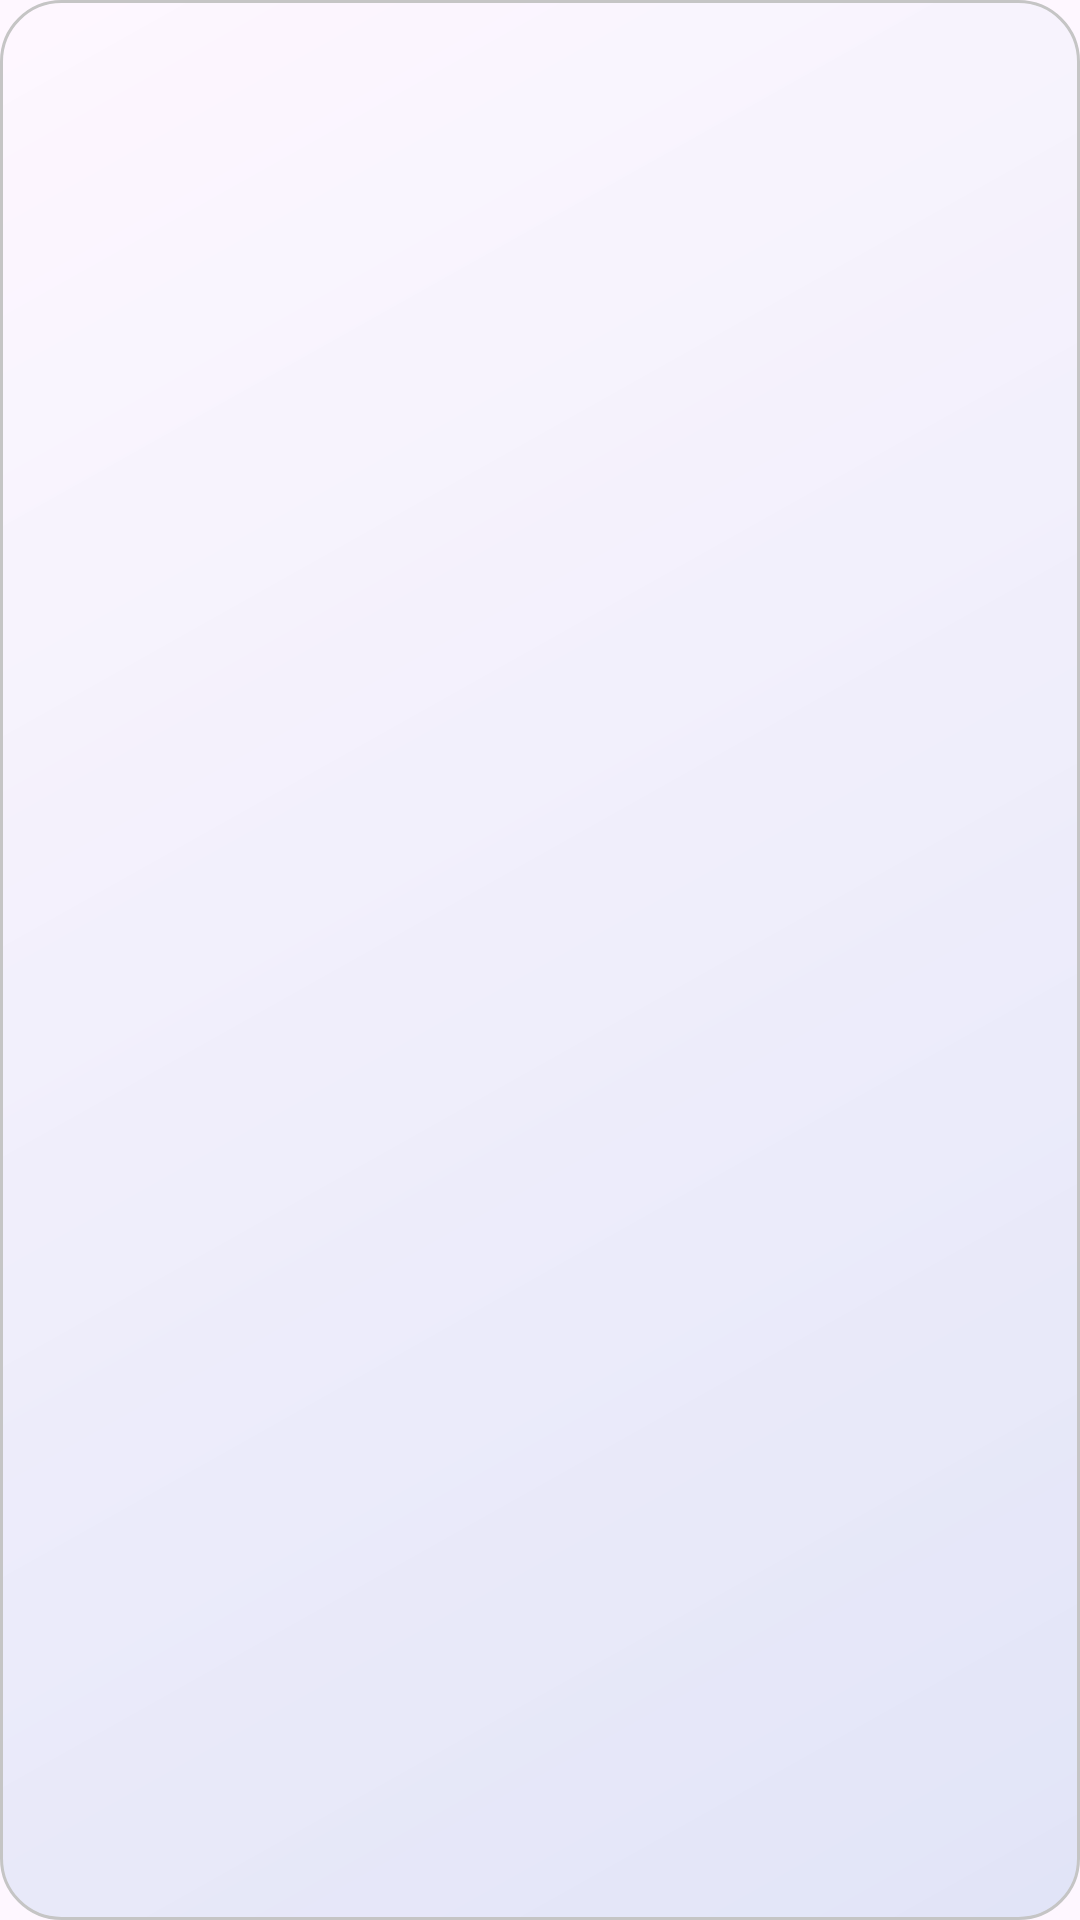

This screen was rendered from an Android layout file. Write that file and the resources it references.
<!-- AndroidManifest.xml: application theme Theme.LCB_Template -->
<!-- res/layout/view_home_recommended_skeleton_card.xml -->
<?xml version="1.0" encoding="utf-8"?>
<LinearLayout xmlns:android="http://schemas.android.com/apk/res/android"
    android:layout_width="306dp"
    android:layout_height="280dp"
    android:layout_marginEnd="12dp"
    android:background="@drawable/bg_home_recommended_card"
    android:orientation="vertical"
    android:paddingHorizontal="12dp">

    <include layout="@layout/view_home_skeleton_compact_row" />
    <include layout="@layout/view_home_skeleton_compact_row" />
    <include layout="@layout/view_home_skeleton_compact_row" />
    <include layout="@layout/view_home_skeleton_compact_row" />
</LinearLayout>
<!-- res/layout/view_home_skeleton_compact_row.xml (included above) -->
<?xml version="1.0" encoding="utf-8"?>
<LinearLayout xmlns:android="http://schemas.android.com/apk/res/android"
    android:layout_width="match_parent"
    android:layout_height="64dp"
    android:gravity="center_vertical"
    android:orientation="horizontal">

    <View
        android:layout_width="52dp"
        android:layout_height="52dp"
        android:background="@drawable/bg_home_skeleton" />

    <LinearLayout
        android:layout_width="0dp"
        android:layout_height="wrap_content"
        android:layout_marginStart="11dp"
        android:layout_weight="1"
        android:orientation="vertical">

        <View
            android:layout_width="match_parent"
            android:layout_height="12dp"
            android:background="@drawable/bg_home_skeleton" />

        <View
            android:layout_width="88dp"
            android:layout_height="10dp"
            android:layout_marginTop="7dp"
            android:background="@drawable/bg_home_skeleton" />
    </LinearLayout>
</LinearLayout>
<!-- resources referenced by this layout -->
<resources>
  <!-- drawable bg_home_recommended_card (drawable) -->
  <?xml version="1.0" encoding="utf-8"?>
  <shape xmlns:android="http://schemas.android.com/apk/res/android" android:shape="rectangle">
      <corners android:radius="20dp" />
      <gradient android:angle="315" android:startColor="#1AFFFFFF" android:endColor="#263D79CB" />
      <stroke android:width="1dp" android:color="#C5C5C5" />
  </shape>
  <style name="Theme.LCB_Template" parent="Base.Theme.LCB_Template" />
  <style name="Base.Theme.LCB_Template" parent="Theme.Material3.DayNight.NoActionBar">
          
          
      </style>
</resources>
